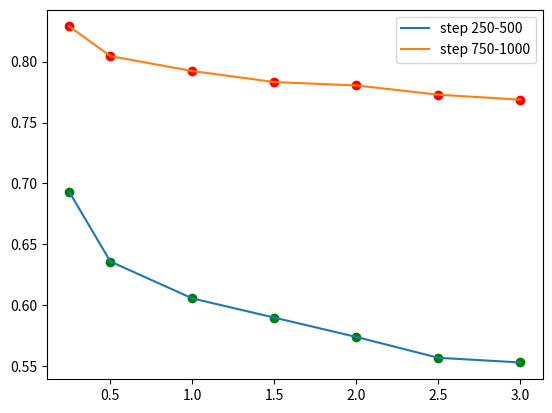

Write Python code to recreate this figure.
import matplotlib.pyplot as plt
import numpy as np
import copy
from tqdm import tqdm

class DrugOrTreat:
    def __init__(self, rewards, delays, dopamine):
        """set rewards and dopamin level"""
        self.rewards = rewards
        self.delays = delays
        self.dopamine = dopamine

    def step(self, state):
        """return an reward and completion flag against state"""
        done = False
        if state in [3, 4]:
            done = True

        reward = self.rewards[state]
        delay = self.delays[state]
        return reward, delay, done

    def __len__(self):
        """return number of states"""
        return len(self.rewards)

class AddictedActor:

    def __init__(self, env):
        """initialize actions"""
        self.actions = ['normal', 'drug']
        self.B = np.ones(6)
        self.num_actions = [0] * 2
        self.actor_log = [] 

    def selectAction(self, state):
        """return an selected action against a given state"""
        if state == 0:
            probs = self.B[1:3] / (np.sum(self.B[1:3], axis=0))
            try:
                a = np.random.choice(self.actions, 1, p=probs)
                return 1 if a[0] == 'normal' else 2
            except:
                return 1 if np.random.rand() > 0.5 else 2
        elif state == 1:
            return 3
        elif state == 2:
            return 4
        else:
            return 5

    def takeAction(self, action):
        """return whether the agent take selected action or not"""
        p = 1/(1+np.exp(1-self.B[action]))
        return np.random.choice([True, False], 1, p=[p, 1-p])

    def log(self, action):
        """log actions"""
        if action in [3, 4]:
            self.num_actions[action-3] += 1
            self.actor_log.append(copy.copy(self.num_actions))


class AddictedCritic():

    def __init__(self, env):
        """initialize state value"""
        self.V = np.zeros(len(env))
        self.critic_log = []

    def log(self):
        """log state value"""
        self.critic_log.append(copy.copy(self.V))


class ActorCritic():

    def __init__(self, actor_class, critic_class):
        """initialize actor and critic"""
        self.actor_class = actor_class
        self.critic_class = critic_class

    def train(self, env, max_episode=200, gamma=0.5, lr=0.05):
        """train and return logs"""
        actor = self.actor_class(env)
        critic = self.critic_class(env)

        for e in tqdm(range(max_episode)):
            state = 0
            done = False
            while not done:
                selectedAction = actor.selectAction(state)
                takeAction = actor.takeAction(selectedAction)
                if takeAction:
                    next_state = selectedAction
                    reward, delay, done = env.step(state)
                    gain = reward + gamma ** delay * critic.V[next_state]
                    estimated = critic.V[state]

                    if state == len(env) - 2 and env.dopamine > 0:
                        td = max(gain - estimated + env.dopamine, env.dopamine)
                    else:
                        td = gain - estimated

                    actor.B[state] = 0.01 * actor.B[state] + 0.99 * td
                    critic.V[state] += lr * td
                    actor.log(state)
                    if state in [3, 4]:
                        critic.log()
                    state = next_state

        return actor.actor_log, critic.critic_log

def train_ac(
    max_episode=200,
    rewards=[0.0, 0.0, 0.0, 1.0, 0.8, 0.0],
    delays=[0, 3, 3, 1, 1, 20],
    gamma=0.5,
    dopamine=0.025
    ):
    """wrapper function of train"""
    trainer = ActorCritic(AddictedActor, AddictedCritic)
    env = DrugOrTreat(rewards=rewards, delays=delays, dopamine=dopamine)
    return trainer.train(env, max_episode=max_episode, gamma=gamma)

if __name__ == "__main__":
    NUM_ITER = 1000
    NUM_SIMULATIONS = 1
    alternative_ratios = [0.25, 0.5, 1.0, 1.5, 2.0, 2.5, 3.0]

    action_ratio_light_addicted = []
    action_ratio_heavy_addicted= []

    for _ in range(NUM_SIMULATIONS):
        light_addicted = []
        heavy_addicted = []

        for ratio in alternative_ratios:
            actor_log, critic_log = train_ac(NUM_ITER, rewards=[0, 0, 0, ratio, 1, 0])
            light_addicted.append(sum([actor_log[i][1]/sum(actor_log[i]) for i in range(250, 500)])/250)
            heavy_addicted.append(sum([actor_log[i][1]/sum(actor_log[i]) for i in range(750, 1000)])/250)

        action_ratio_light_addicted.append(light_addicted)
        action_ratio_heavy_addicted.append(heavy_addicted)

    for i in range(NUM_SIMULATIONS):
        plt.scatter(alternative_ratios, action_ratio_light_addicted[i], color='g')
        plt.scatter(alternative_ratios, action_ratio_heavy_addicted[i], color='r')

    mean_light_addicted = np.mean(np.array(action_ratio_light_addicted), axis=0)
    mean_heavy_addicted = np.mean(np.array(action_ratio_heavy_addicted), axis=0)

    plt.plot(alternative_ratios, mean_light_addicted, label="step 250-500")
    plt.plot(alternative_ratios, mean_heavy_addicted, label="step 750-1000")
    plt.legend()
    plt.show()
